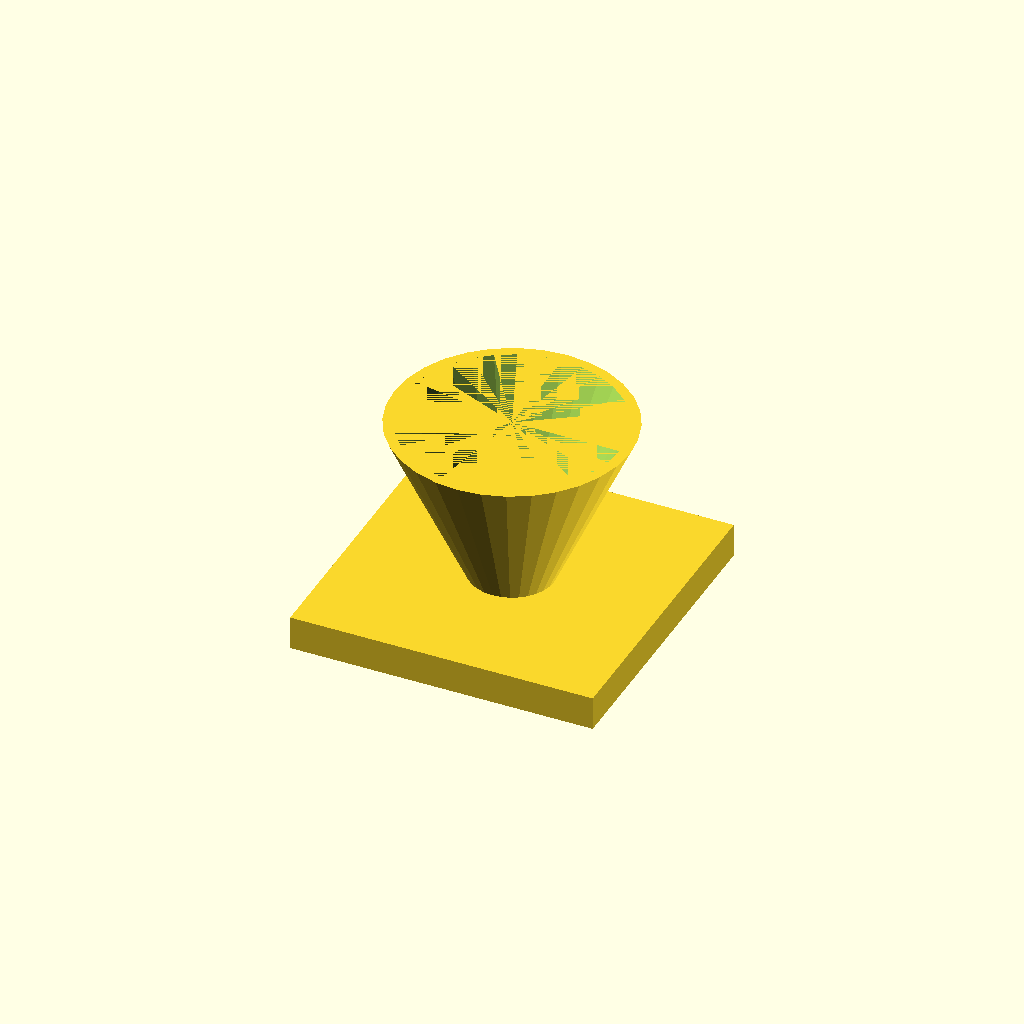
Cell 1: the model at its default parameters.
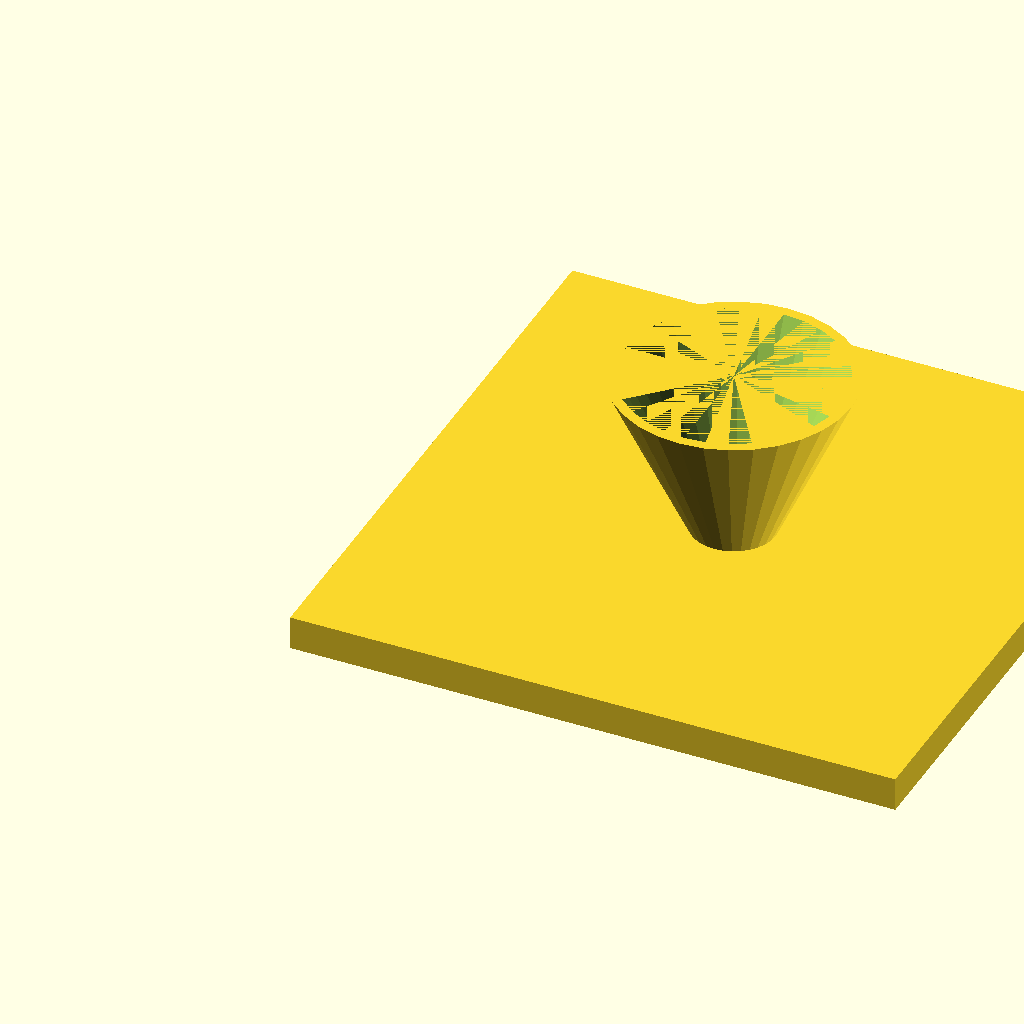
Cell 2: fl = 180 (everything else at default).
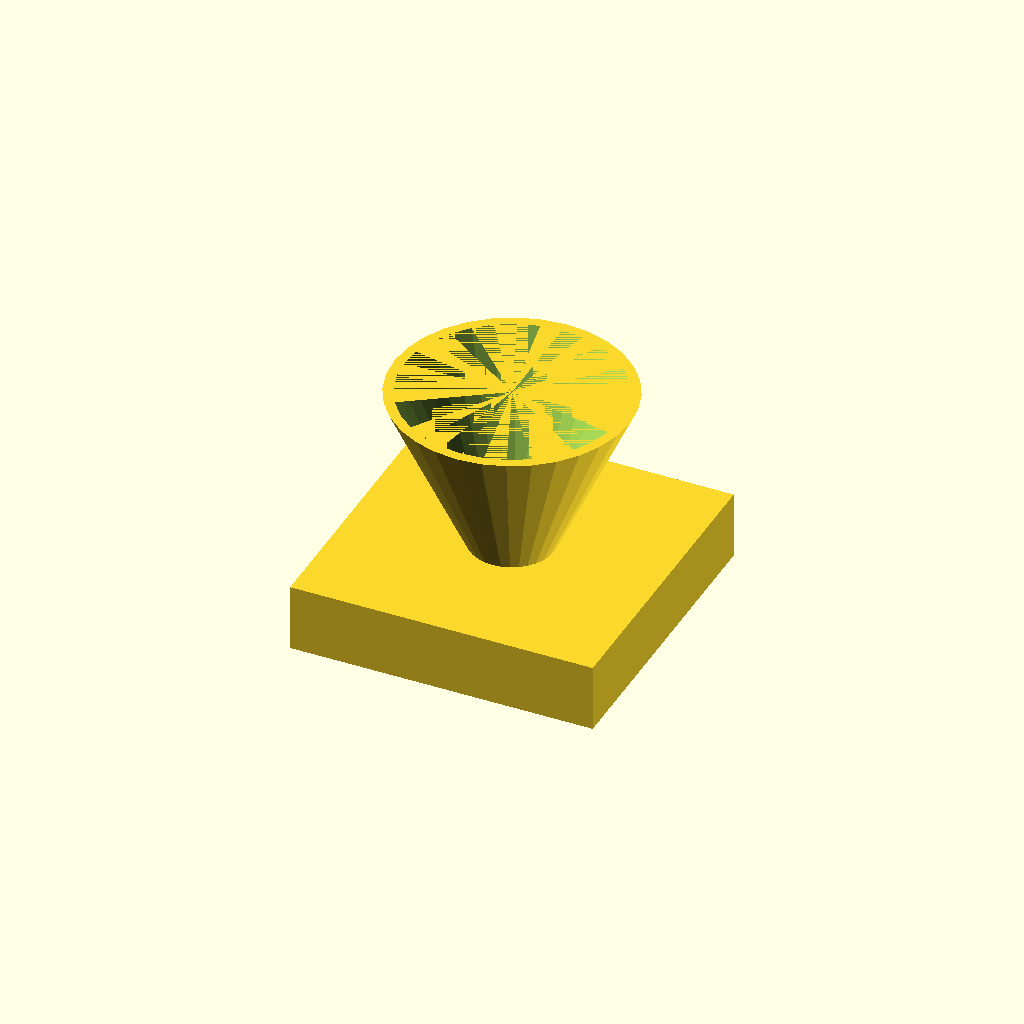
Cell 3 — fl_t set to 20, the other parameters unchanged.
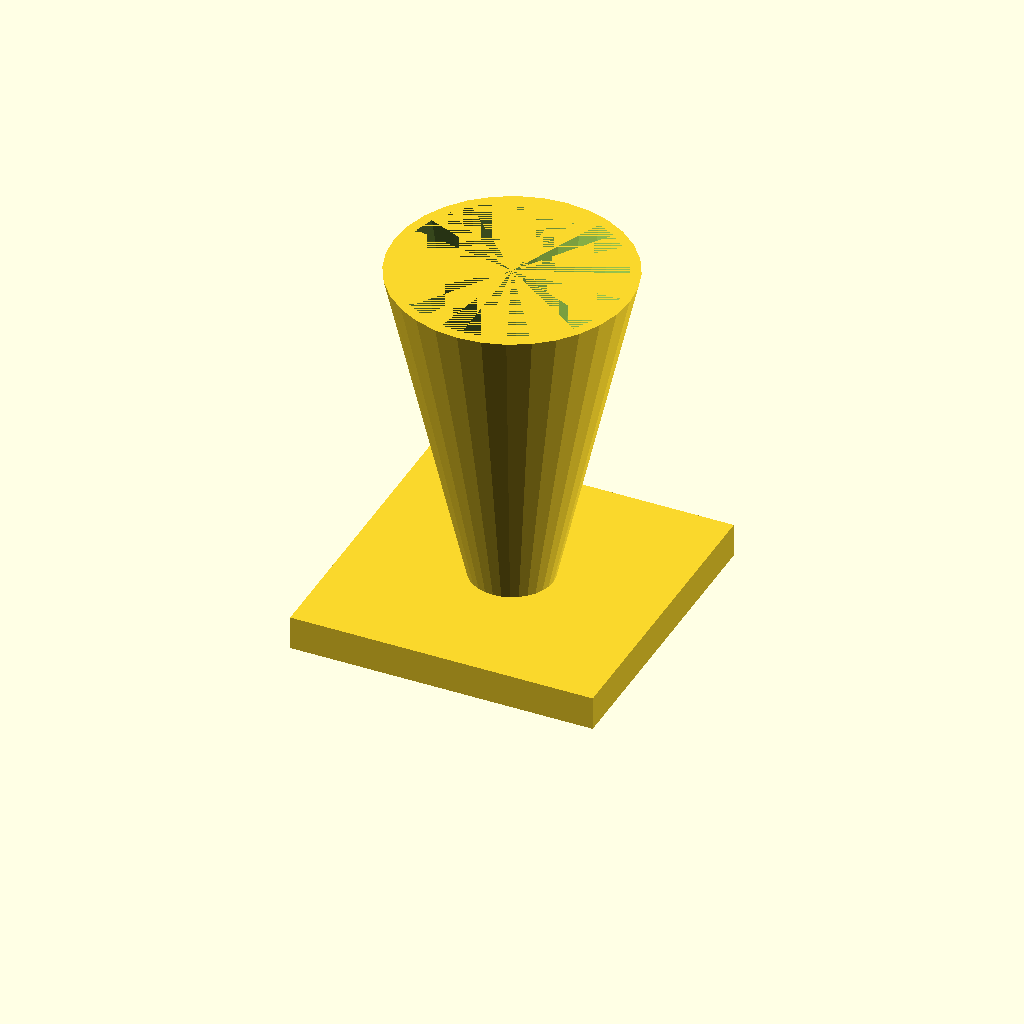
Cell 4: cone_h = 100 (everything else at default).
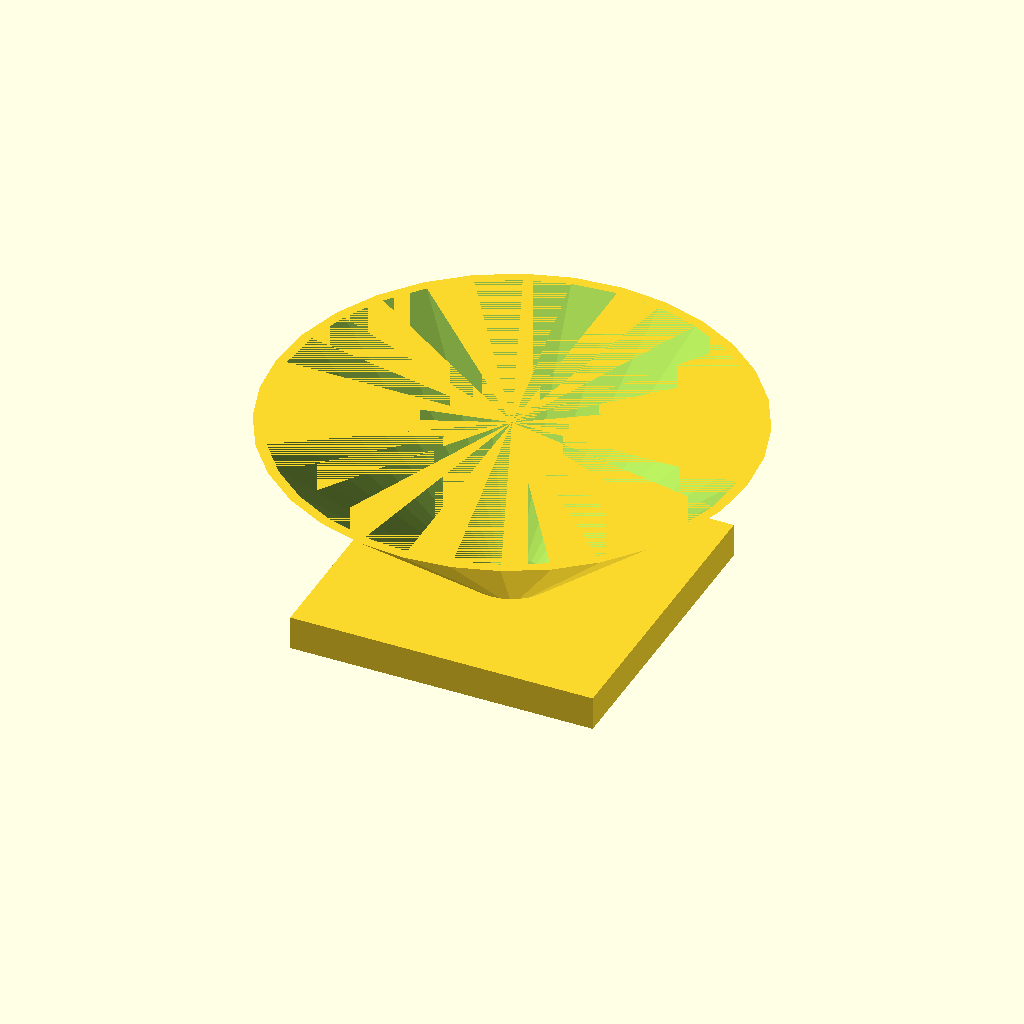
Cell 5: the same model with top_d = 140.
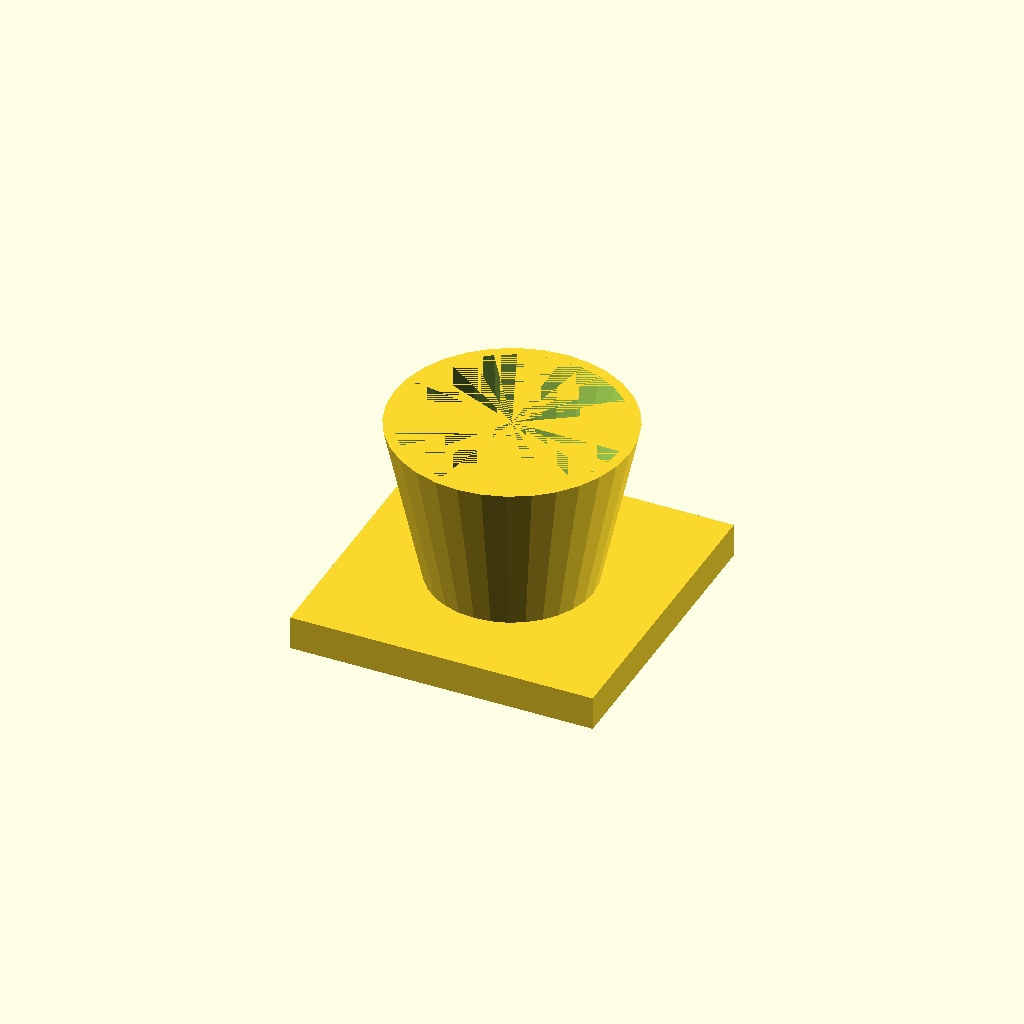
Cell 6 — bot_d set to 48, the other parameters unchanged.
One fixed orthographic camera (rotation 55°, 0°, 25°; colour scheme Cornfield) for every cell.
Source of the model, optional_data/data/solid3/hopper/part_0170.scad:
$fn = 32;

// ----------------------------------------------------------------------
// Hopper: funnel with square flange
// ----------------------------------------------------------------------

// --- parameters (mm) ---
fl = 90;                  // flange side, X and Y
fl_t = 10;                // flange thickness
cone_h = 50;              // cone height above the flange
top_d = 70;               // cone mouth diameter
bot_d = 24;               // cone spout diameter
wall = 3;                 // cone wall thickness

bore_d = bot_d - 2 * wall;  // spout bore diameter
total_h = fl_t + cone_h - 1;  // overall height

difference() {
  union() {
    cube([fl, fl, fl_t]);
    translate([fl / 2, fl / 2, fl_t - 1])
      cylinder(h = cone_h, d1 = bot_d, d2 = top_d);
  }
  translate([fl / 2, fl / 2, fl_t - 2])
    cylinder(h = cone_h + 1, d1 = bore_d, d2 = top_d - 2 * wall);
}
Customizer parameters (derived from the source; name, type, default, range or options):
fl: number, default 90
fl_t: number, default 10
cone_h: number, default 50
top_d: number, default 70
bot_d: number, default 24
wall: number, default 3
